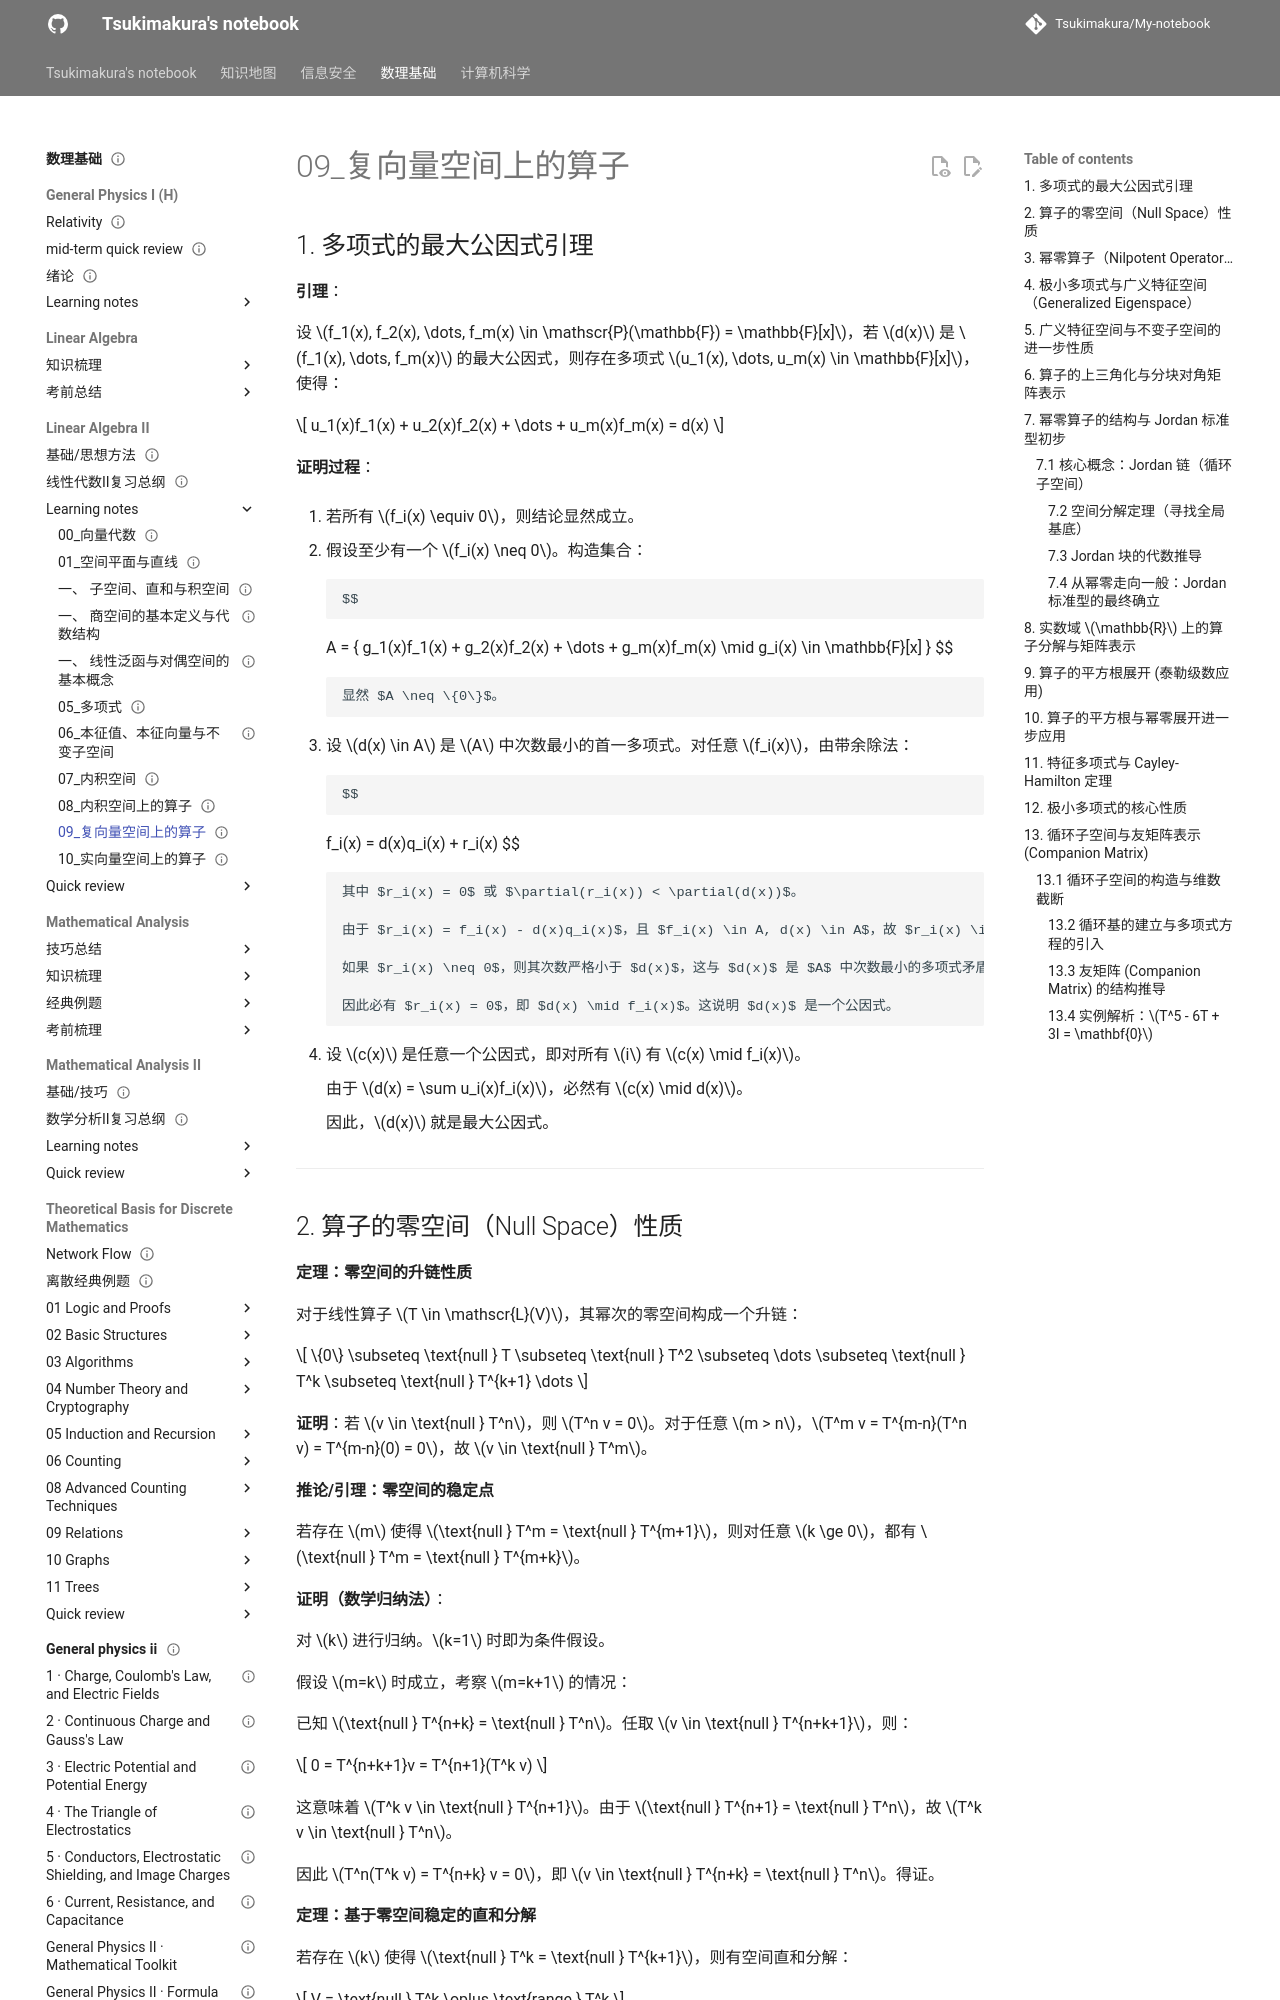

repository: Tsukimakura/My-notebook · page: 数理基础/Linear Algebra II/learning notes/09_复向量空间上的算子/index.html · generator: mkdocs

---
title: "09_复向量空间上的算子"
status: draft
tags: [math-physics]
created: null
updated: 2026-10-06
sources: []
---

# 09_复向量空间上的算子

## 1. 多项式的最大公因式引理

**引理**：

设 $f_1(x), f_2(x), \dots, f_m(x) \in \mathscr{P}(\mathbb{F}) = \mathbb{F}[x]$，若 $d(x)$ 是 $f_1(x), \dots, f_m(x)$ 的最大公因式，则存在多项式 $u_1(x), \dots, u_m(x) \in \mathbb{F}[x]$，使得：

$$
u_1(x)f_1(x) + u_2(x)f_2(x) + \dots + u_m(x)f_m(x) = d(x)
$$

**证明过程**：

1. 若所有 $f_i(x) \equiv 0$，则结论显然成立。

2. 假设至少有一个 $f_i(x) \neq 0$。构造集合：

        $$
    A = \{ g_1(x)f_1(x) + g_2(x)f_2(x) + \dots + g_m(x)f_m(x) \mid g_i(x) \in \mathbb{F}[x] \}
        $$

        显然 $A \neq \{0\}$。

3. 设 $d(x) \in A$ 是 $A$ 中次数最小的首一多项式。对任意 $f_i(x)$，由带余除法：

        $$
    f_i(x) = d(x)q_i(x) + r_i(x)
        $$

        其中 $r_i(x) = 0$ 或 $\partial(r_i(x)) < \partial(d(x))$。

        由于 $r_i(x) = f_i(x) - d(x)q_i(x)$，且 $f_i(x) \in A, d(x) \in A$，故 $r_i(x) \in A$。

        如果 $r_i(x) \neq 0$，则其次数严格小于 $d(x)$，这与 $d(x)$ 是 $A$ 中次数最小的多项式矛盾！

        因此必有 $r_i(x) = 0$，即 $d(x) \mid f_i(x)$。这说明 $d(x)$ 是一个公因式。

4. 设 $c(x)$ 是任意一个公因式，即对所有 $i$ 有 $c(x) \mid f_i(x)$。

    由于 $d(x) = \sum u_i(x)f_i(x)$，必然有 $c(x) \mid d(x)$。

    因此，$d(x)$ 就是最大公因式。

---
